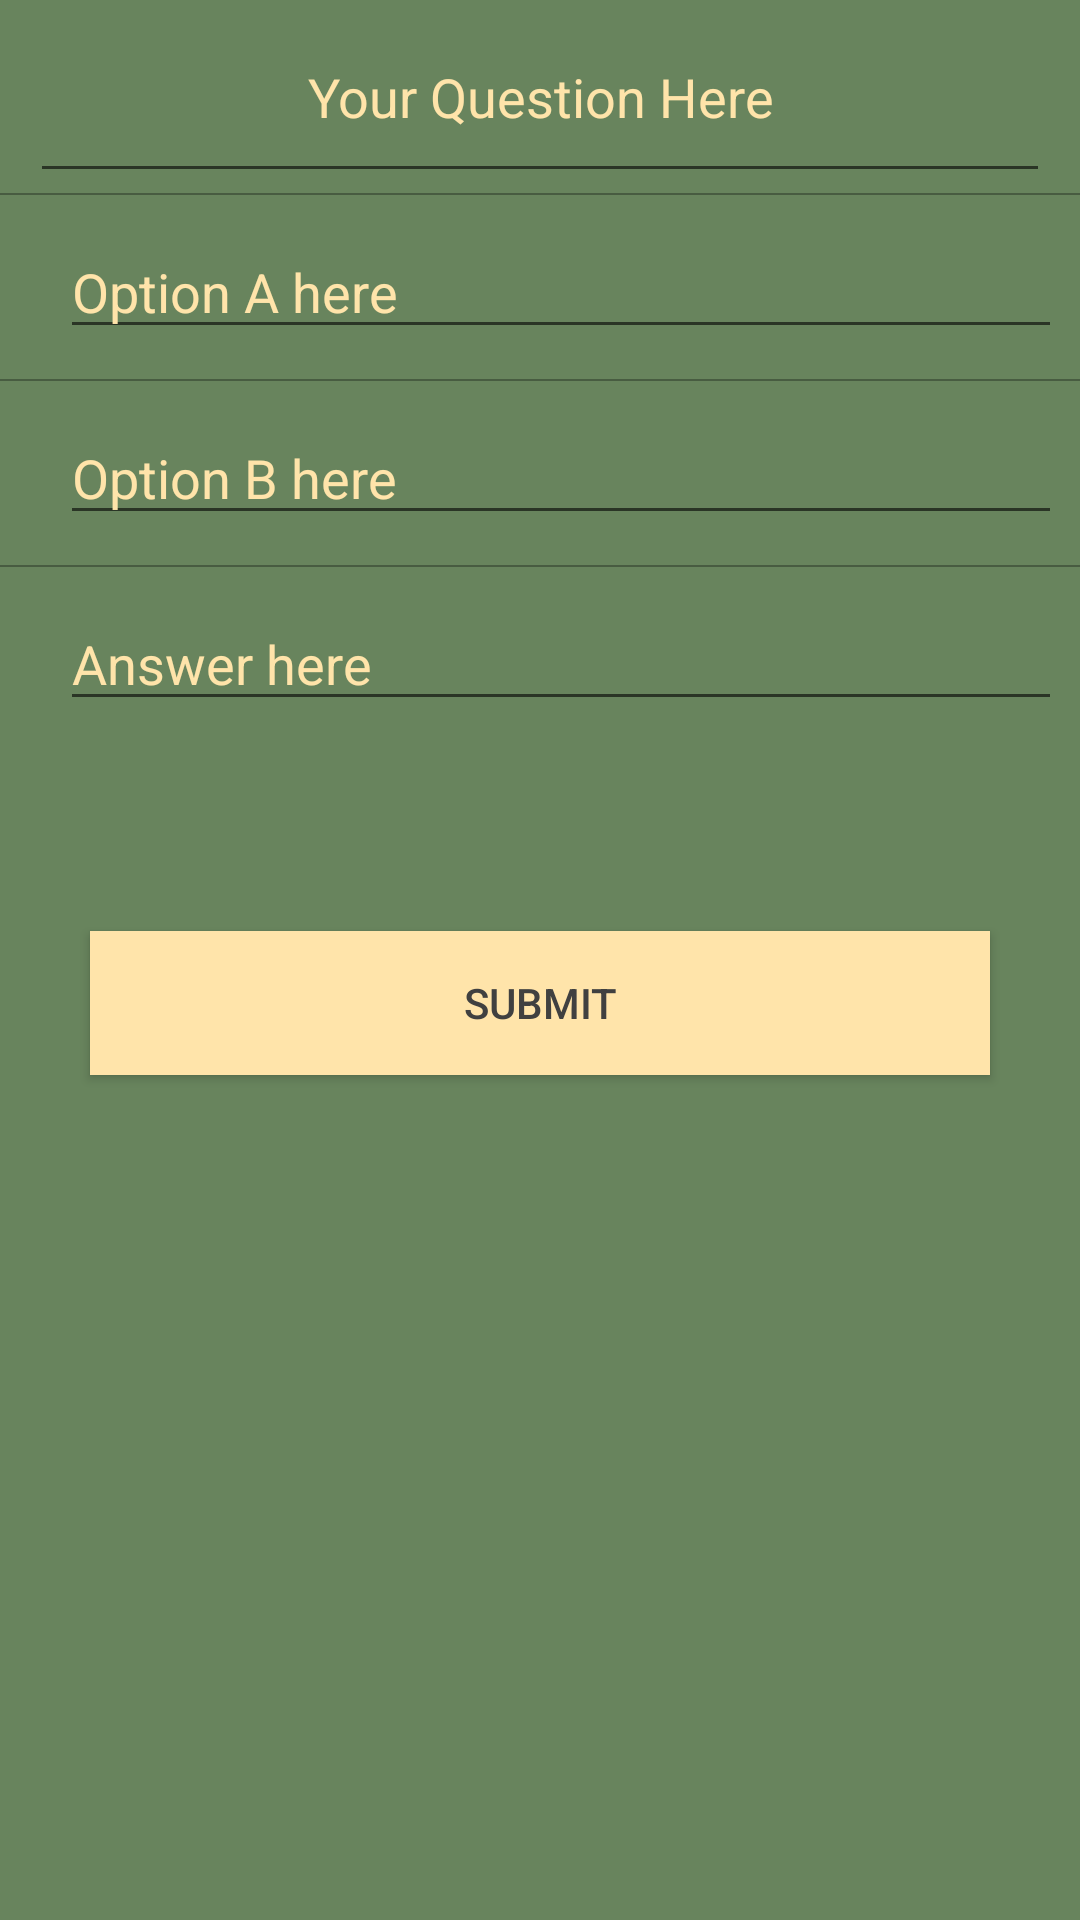

Reconstruct the res/layout file that produces this screen, plus the resources it refers to.
<!-- AndroidManifest.xml: application theme AppTheme -->
<!-- res/layout/activity_question_add_rb.xml -->
<?xml version="1.0" encoding="utf-8"?>
<LinearLayout xmlns:android="http://schemas.android.com/apk/res/android"
    xmlns:app="http://schemas.android.com/apk/res-auto"
    xmlns:tools="http://schemas.android.com/tools"
    android:layout_width="match_parent"
    android:layout_height="match_parent"
    android:background="@color/colorBg"
    tools:context="com.example.onpus.weddingpanda.QuestionAddRBActivity">
    <RelativeLayout
        android:layout_width="match_parent"
        android:layout_height="match_parent">

        <TableLayout
            android:id="@+id/tableQuestionRB"
            android:gravity="right|center_vertical"
            android:stretchColumns="1"
            android:layout_width="match_parent"
            android:layout_height="wrap_content">
            <TableRow
                android:gravity="center_horizontal">

                <android.support.design.widget.TextInputEditText
                    android:textColorHint="@color/colorbutton"
                    android:id="@+id/getQuestion"
                    android:inputType="text"
                    android:maxLines="1"
                    android:singleLine="true"
                    android:padding="20dp"
                    android:gravity="center_horizontal"
                    android:layout_height="wrap_content"
                    android:layout_width="wrap_content"
                    android:hint="Your Question Here">


                </android.support.design.widget.TextInputEditText>

            </TableRow>
            <View
                android:layout_width="match_parent"
                android:layout_height="0.1mm"
                android:alpha="0.3"
                android:background="#000000" >
            </View>
            <TableRow
                android:gravity="center_vertical"
                android:padding="10dp"
                android:weightSum="1"
                android:layout_width="match_parent"
                android:layout_marginLeft="10dp"
                >

                <android.support.design.widget.TextInputEditText
                    android:textColorHint="@color/colorbutton"
                    android:id="@+id/getOptionA"
                    android:hint="Option A here"
                    android:gravity="left"
                    android:maxLines="1"
                    android:inputType="text"
                    android:layout_height="wrap_content"
                    android:layout_width="wrap_content"
                    android:width="340dp"
                    />
            </TableRow>
            <View
                android:layout_width="match_parent"
                android:layout_height="0.1mm"
                android:alpha="0.3"
                android:background="#000000" >
            </View>
            <TableRow
                android:weightSum="1"
                android:layout_width="match_parent"
                android:layout_marginLeft="10dp"
                android:gravity="center_vertical"
                android:padding="10dp">
                <android.support.design.widget.TextInputEditText
                    android:textColorHint="@color/colorbutton"
                    android:id="@+id/getOptionB"
                    android:hint="Option B here"
                    android:gravity="left"
                    android:maxLines="1"
                    android:inputType="text"
                    android:layout_height="wrap_content"
                    android:layout_width="wrap_content"
                    android:width="340dp"
                    />
            </TableRow>
            <View
                android:layout_width="match_parent"
                android:layout_height="0.1mm"
                android:alpha="0.3"
                android:background="#000000" >
            </View>
            <TableRow
                android:weightSum="1"
                android:layout_width="match_parent"
                android:layout_marginLeft="10dp"
                android:gravity="center_vertical"
                android:padding="10dp">
                <android.support.design.widget.TextInputEditText
                    android:textColorHint="@color/colorbutton"
                    android:id="@+id/getAns"
                    android:hint="Answer here"
                    android:gravity="left"
                    android:maxLines="1"
                    android:inputType="text"
                    android:layout_height="wrap_content"
                    android:layout_width="wrap_content"
                    android:width="340dp"
                    />
            </TableRow>
            <TableRow
                android:weightSum="1"
                android:layout_width="match_parent"
                android:layout_marginLeft="10dp"
                android:gravity="center_vertical"
                android:padding="30dp">

            </TableRow>

        </TableLayout>

        <Button

            android:text="submit"
            android:layout_below="@+id/tableQuestionRB"
            android:id="@+id/submitQuestion"
            android:textColor="@color/wordcolorB"
            android:background="@color/colorbutton"
            android:layout_centerHorizontal="true"
            android:layout_width="300dp"
            android:layout_height="wrap_content" />
    </RelativeLayout>



</LinearLayout>
<!-- resources referenced by this layout -->
<resources>
  <color name="colorBg">#68845d</color>
  <color name="colorbutton">#ffe4aa</color>
  <color name="wordcolorB">#404040</color>
  <style name="AppTheme" parent="Theme.AppCompat.Light.DarkActionBar">
          
          <item name="colorPrimary">@color/colorBg</item>
          <item name="colorPrimaryDark">@color/colorPrimaryDark</item>
          <item name="colorAccent">@color/colorAccent</item>
      </style>
  <color name="colorPrimaryDark">#303F9F</color>
  <color name="colorAccent">#FF4081</color>
</resources>
